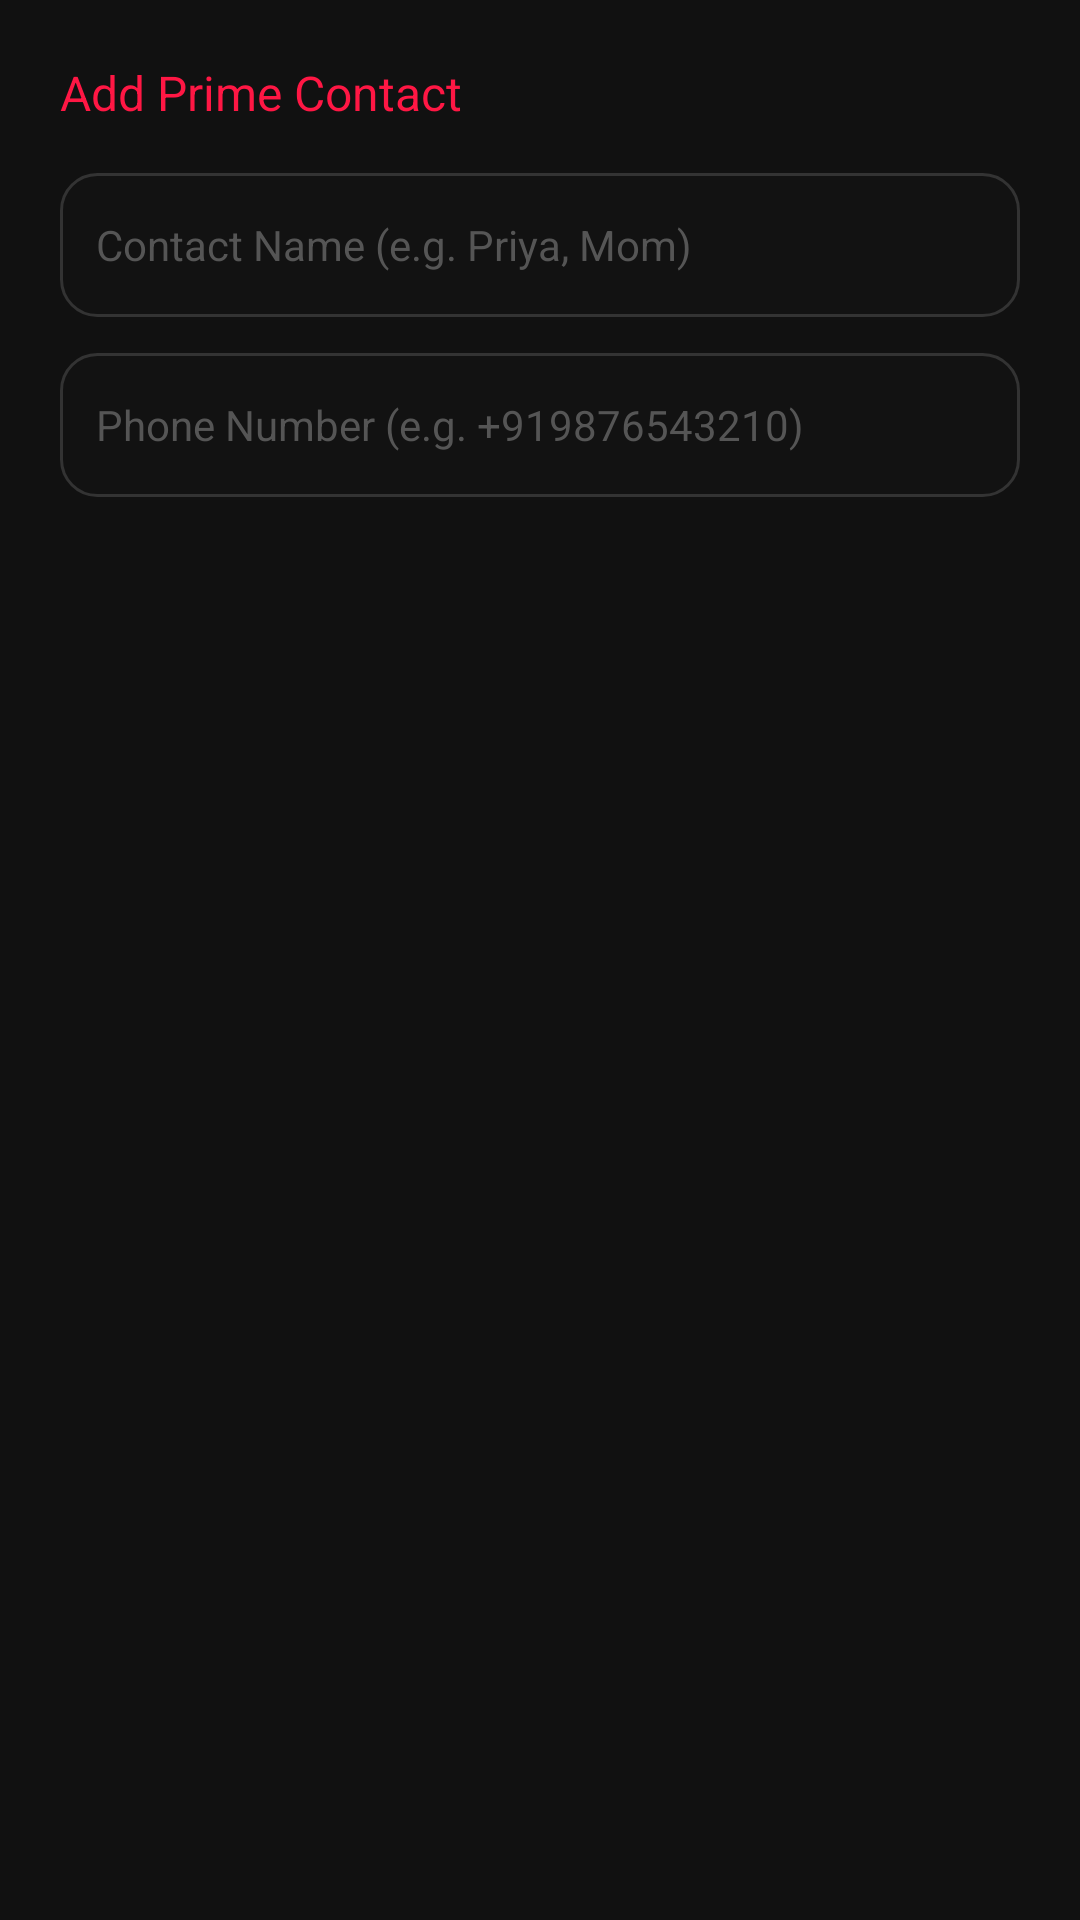

Write the Android layout XML for this screen, with the resource values it uses.
<!-- AndroidManifest.xml: application theme Theme.Aryan -->
<!-- res/layout/dialog_add_prime_contact.xml -->
<?xml version="1.0" encoding="utf-8"?>
<LinearLayout xmlns:android="http://schemas.android.com/apk/res/android"
    android:layout_width="match_parent"
    android:layout_height="wrap_content"
    android:background="#111111"
    android:orientation="vertical"
    android:padding="20dp">

    <TextView
        android:layout_width="wrap_content"
        android:layout_height="wrap_content"
        android:fontFamily="sans-serif-bold"
        android:text="Add Prime Contact"
        android:textColor="#FF1744"
        android:textSize="16sp" />

    <EditText
        android:id="@+id/dialogNameInput"
        android:layout_width="match_parent"
        android:layout_height="48dp"
        android:layout_marginTop="16dp"
        android:background="@drawable/bg_input_field"
        android:hint="Contact Name (e.g. Priya, Mom)"
        android:inputType="textPersonName"
        android:paddingStart="12dp"
        android:paddingEnd="12dp"
        android:textColor="#EEEEEE"
        android:textColorHint="#555555"
        android:textSize="14sp" />

    <EditText
        android:id="@+id/dialogNumberInput"
        android:layout_width="match_parent"
        android:layout_height="48dp"
        android:layout_marginTop="12dp"
        android:background="@drawable/bg_input_field"
        android:hint="Phone Number (e.g. +919876543210)"
        android:inputType="phone"
        android:paddingStart="12dp"
        android:paddingEnd="12dp"
        android:textColor="#EEEEEE"
        android:textColorHint="#555555"
        android:textSize="14sp" />
</LinearLayout>
<!-- resources referenced by this layout -->
<resources>
  <!-- drawable bg_input_field (drawable) -->
  <?xml version="1.0" encoding="utf-8"?>
  <shape xmlns:android="http://schemas.android.com/apk/res/android"
      android:shape="rectangle">
      <solid android:color="#121212" />
      <corners android:radius="12dp" />
      <stroke
          android:width="1dp"
          android:color="#333333" />
  </shape>
  <style name="Theme.Aryan" parent="Theme.Material3.Dark.NoActionBar">
          <item name="android:windowBackground">@color/bg_dark</item>
          <item name="android:statusBarColor">@color/bg_dark</item>
          <item name="android:navigationBarColor">@color/bg_dark</item>
          <item name="colorPrimary">@color/primary_accent</item>
          <item name="colorSecondary">@color/secondary_accent</item>
      </style>
  <color name="bg_dark">#050505</color>
  <color name="primary_accent">#FF1744</color>
  <color name="secondary_accent">#D500F9</color>
</resources>
